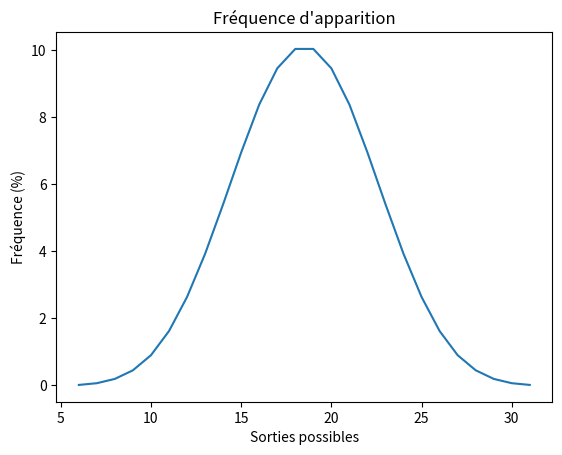

Generate this figure with matplotlib:
#!/usr/bin/python3
from random import randrange
import matplotlib.pyplot as plt

# Usage : La fonction roll_dice permet de lancer un nombre de dés
# Param : nbr est le nombre de dés a lancer
# Retour : La fonction retourne un tableau avec la valeur des dés lancés
def roll_dice(nbr):
    throw_value = []
    for i in range(nbr):
        throw_value.append(randrange(1, 7))
    return throw_value

# Usage : La fonction dice_sum effectue la somme du resultat de chaque dés
# Param : - values
#         - nbr est le nombre de dés lancé
# Retour : La fonction retourne la somme total des dés
def dice_sum(nbr, values):
    score = 0
    for i in range(nbr):
        score = score + values[i]
    return str(score)

# Usage : La fonction possibilities calcul le nombre de possibilités pour une
#         somme de dés donnée apparaisse
# Param : - la somme a traiter
# Retour : La fonction retourne le nombre de possibilités de combinaison de dés
# pour cette somme
def possibilities(sum_values):
    possibility = 0
    dices = [1, 2, 3, 4, 5, 6]
    for i in dices:
        for j in dices:
            for k in dices:
                for l in dices:
                    for m in dices:
                            res = i + j + k + l + m
                            if res == sum_values:
                                possibility += 1
    return possibility

# Usage : La fonction possible_sum calcul le nombre de somme possible
# Param : - Le nombre de dés à traiter
# Retour : La fonction retourne le nombre de somme possible lors du lancement
#          de ce nombre de dés (ici 5 dés)
def possible_sum(dices_nbr):
    return str((6*dices_nbr)  - 5)

# Usage : La fonction possible_combinations calcul le nombre decombinaison pour
#         chaque somme possible
# Param : - Le nombre de dés à traiter
#         - Les valeurs des dés lancés
# Retour : La fonction retourne le nombre de combinaisons possible
def possible_combinations(dices_nbr):
    values = []
    outputs = []
    j = dices_nbr
    for i in range(dices_nbr, (6*dices_nbr) + 1):
        values.append(possibilities(i))

    for i in values:
        print(str(j) + ' : ' + str(i))
        j += 1
        outputs.append(j)
    return outputs, values

# Usage : La fonction frequencies calcul la fréquence de chaque sortie
# Param : - Le nombre de dés à traiter
#         - Les valeurs des dés lancés
# Retour : La fonction retourne les fréquences de chaque sortie
def frequencies(dices_nbr, values):
    freqs = []
    k = dices_nbr
    for i in range(len(values)):
        frequencesres = 100*(values[i] / (6**dices_nbr))
        freqs.append(frequencesres)
        print(str(k) + ' : ' + str(frequencesres))
        k += 1
    return freqs

dices_nbr = 5 # Nombre de dés

print('\nTraitement pour : ' + str(dices_nbr) + ' dés comportant 6 faces de 1 à 6')
print('Nombre de sommes possibles : ' + possible_sum(dices_nbr))
print('\n-> Lancement des dés...')
print('Somme des dés lancés : ' + dice_sum(dices_nbr, roll_dice(dices_nbr)))
print('\nTableau du nombre de combinaisons possibles pour chaque somme :')
outputs, values = possible_combinations(dices_nbr)
print('\nTableau des fréquences de chaque somme :')
freqs = frequencies(dices_nbr, values)

# CREATION DU GRAPHIQUE
plt.title("Fréquence d'apparition")
plt.plot(outputs, freqs)
plt.xlabel('Sorties possibles')
plt.ylabel('Fréquence (%)')
plt.show()
